Run: headless pygame with SDL's dummy video driver; simulated clock (each Clock.tick advances the game by its frame time, no real sleeping); random seed 0; keys injected as events and as key.get_pressed() state; no mouse input.
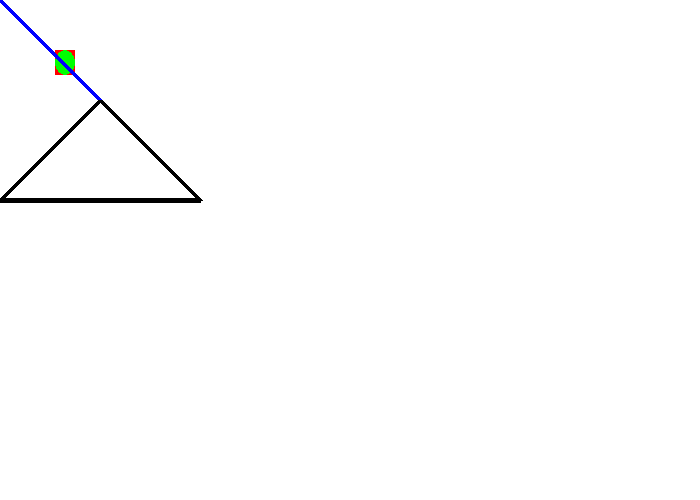
Frame 1 of 4 · flips 1–60 · no input
Frame 2 of 4 · flips 61–180 · tapped SPACE, RETURN · held RIGHT (→), D · screen unchanged from frame 1, image omitted
Frame 3 of 4 · flips 181–300 · held DOWN (↓), S · screen unchanged from frame 2, image omitted
Frame 4 of 4 · flips 301–420 · held LEFT (←), A, UP (↑), W · screen unchanged from frame 3, image omitted

The pygame program that drew these frames:

import pygame

pygame.init()

BLACK = (0, 0, 0)
WHITE = (255, 255, 255)
GREEN = (0, 255, 0)
RED = (255, 0, 0)
BLUE = (0, 0, 255)

size=(700, 500)
screen=pygame.display.set_mode(size)
pygame.display.set_caption("My Game2026")

done = False
clock = pygame.time.Clock()

while not done: 
    for event in pygame.event.get(): 
        if event.type == pygame.QUIT: 
            done = True 

    screen.fill(WHITE)
    pygame.draw.rect(screen, RED, [55, 50, 20, 25])
    pygame.draw.ellipse(screen, GREEN, [55, 50, 20, 25])
    pygame.draw.line(screen, BLUE, [0, 0], [100, 100], 5)
    pygame.draw.polygon(screen, BLACK, [[100, 100], [0, 200], [200, 200]], 5)

    pygame.display.flip()
    clock.tick(30)
